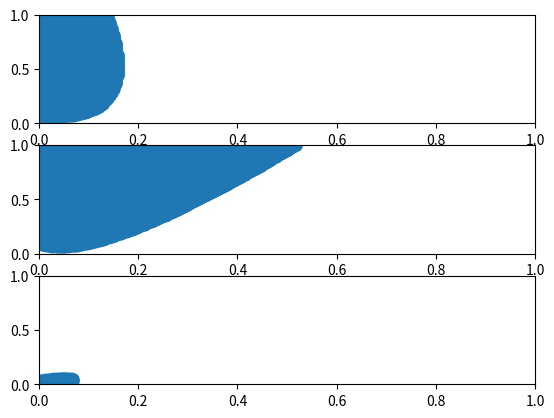

Write Python code to recreate this figure.
import numpy as np
import matplotlib.pyplot as plt


class RainbowCutter:
    def __init__(self, N):
        self.r, self.b, self.g = np.meshgrid(
            np.linspace(0, 1, N), np.linspace(0, 1, N), np.linspace(0, 1, N)
        )

    def _rotate(self, x, y, theta):
        xr = np.cos(theta) * x + np.sin(theta) * y
        yr = -np.sin(theta) * x + np.cos(theta) * y
        return xr, yr

    def cut_function(self, x, y, x0, y0, theta, scale):

        x_rot, y_rot = self._rotate(x, y, theta)
        x0_rot, y0_rot = self._rotate(x0, y0, theta)

        x = x_rot - x0_rot
        y = y_rot - y0_rot

        mask = y < scale * (x * x)

        return mask

    def mask_cube(self):
        return self.cut_function(self.r, self.g, 1.1*self.b, 1.1*self.b,
                -1*np.pi/3.5
                , -30)


def main():
    N = 255
    cutter = RainbowCutter(N)
    mask_cube = cutter.mask_cube()
    print(mask_cube[:, 0, :])
    print(mask_cube[:, -1, :])


    r, g= np.meshgrid(
            np.linspace(0, 1, N), np.linspace(0, 1, N)    
            )

    point_of_interest= 15
    fig = plt.figure()
    ax = fig.add_subplot(311)
    ax.scatter(
            r[mask_cube[:, :, point_of_interest]], 
            g[mask_cube[:, :,point_of_interest]]
            )
    ax.set_xlim(0,1)
    ax.set_ylim(0,1)
    ax = fig.add_subplot(312)
    ax.scatter(
            r[mask_cube[:, point_of_interest, :]], 
            g[mask_cube[:, point_of_interest, :]]
            )
    ax.set_xlim(0,1)
    ax.set_ylim(0,1)
    ax = fig.add_subplot(313)
    ax.scatter(
            r[mask_cube[point_of_interest, :, :]],
            g[mask_cube[point_of_interest, :, :]]
            )
    ax.set_xlim(0,1)
    ax.set_ylim(0,1)
    plt.show()


if __name__ == "__main__":
    main()
